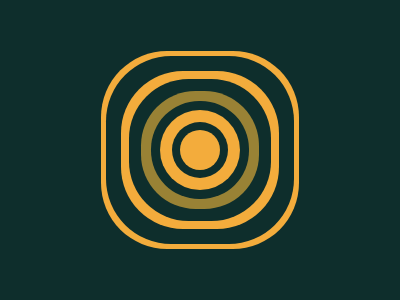

Recreate this image using only HTML and CSS.

<div></div>
<style>
  body {
    background: #0e2e2c;
  }
  div {
    width: 40px;
    height: 40px;
    background: #f3ac3c;
    position: absolute;
    border-radius: 50%;
    top: 130px;
    left: 180px;
    box-shadow: 0 0 0 8px #0e2e2c, 0 0 0 20px #f3ac3c, 0 0 0 29px #0e2e2c,
      0 0 0 39px #998235, 0 0 0 51px #0e2e2c, 0 0 0 59px #f3ac3c,
      0 0 0 74px #0e2e2c, 0 0 0 79px #f3ac3c;
  }
</style>
